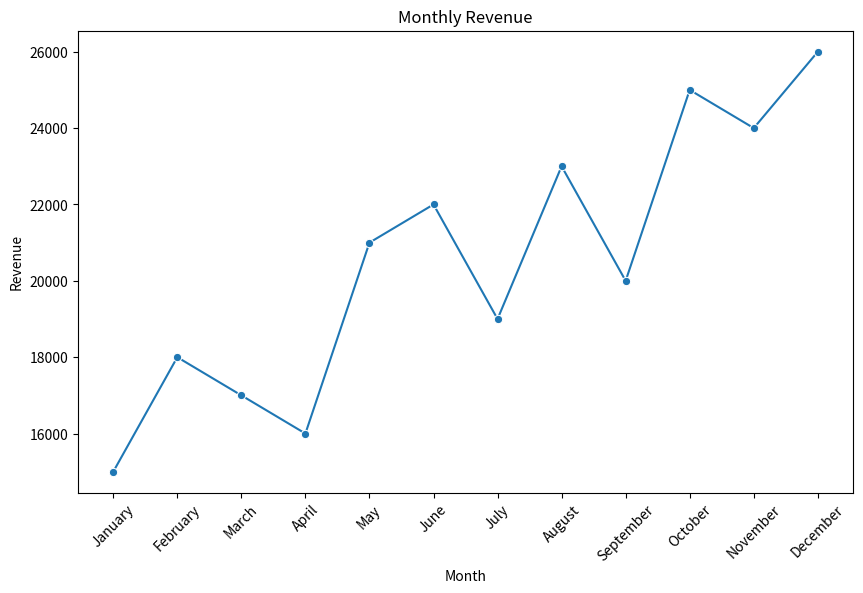
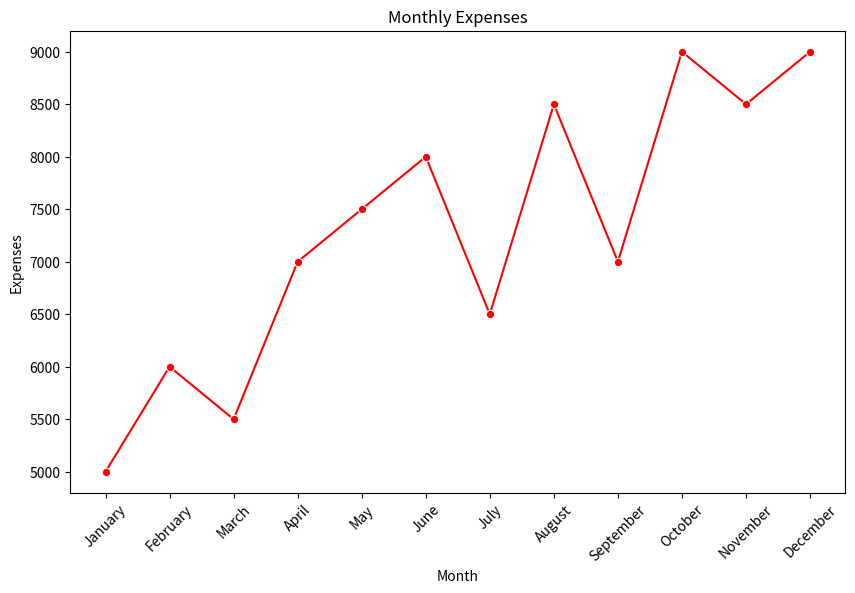
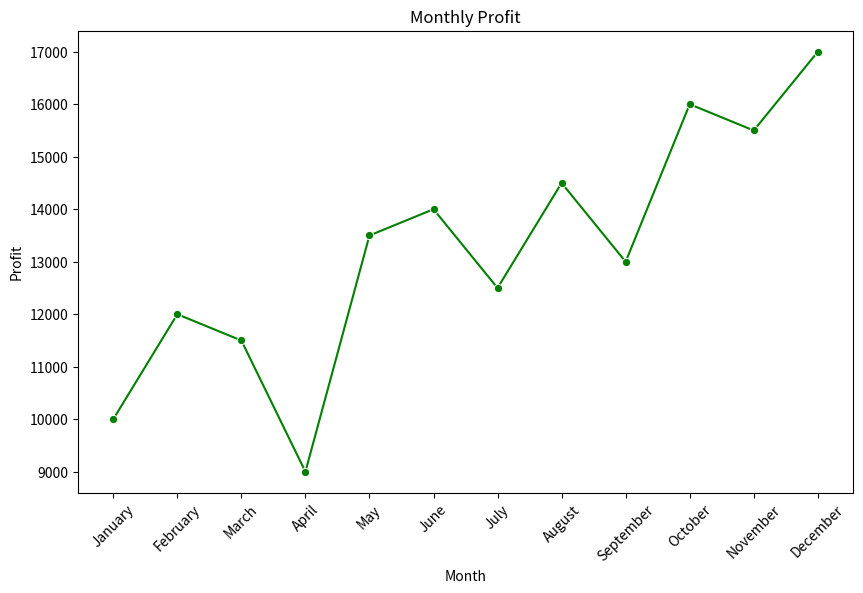
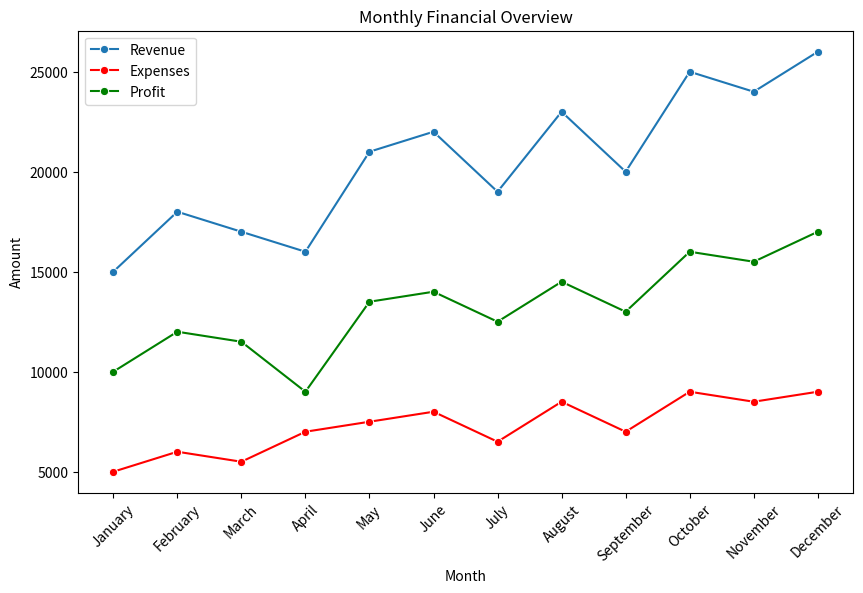
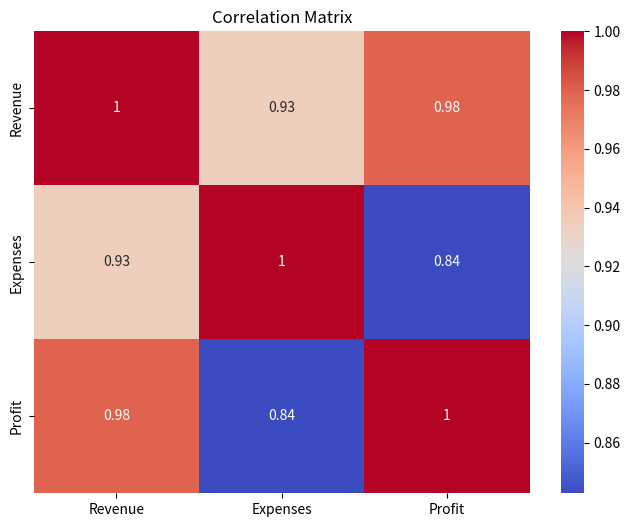

Write Python code to recreate these figures, in order.
import pandas as pd
import seaborn as sns
import matplotlib.pyplot as plt

# Örnek mali veri seti oluşturun
data = {
    'Month': ['January', 'February', 'March', 'April', 'May', 'June', 'July', 'August', 'September', 'October', 'November', 'December'],
    'Revenue': [15000, 18000, 17000, 16000, 21000, 22000, 19000, 23000, 20000, 25000, 24000, 26000],
    'Expenses': [5000, 6000, 5500, 7000, 7500, 8000, 6500, 8500, 7000, 9000, 8500, 9000]
}
df = pd.DataFrame(data)
df['Profit'] = df['Revenue'] - df['Expenses']

# Veri kümesini görüntüleyin
print(df)

# Temel istatistikleri hesaplayın
print(df.describe())

# Veri görselleştirme

# Aylık gelir grafiği
plt.figure(figsize=(10, 6))
sns.lineplot(x='Month', y='Revenue', data=df, marker='o')
plt.title('Monthly Revenue')
plt.xlabel('Month')
plt.ylabel('Revenue')
plt.xticks(rotation=45)
plt.show()

# Aylık gider grafiği
plt.figure(figsize=(10, 6))
sns.lineplot(x='Month', y='Expenses', data=df, marker='o', color='r')
plt.title('Monthly Expenses')
plt.xlabel('Month')
plt.ylabel('Expenses')
plt.xticks(rotation=45)
plt.show()

# Aylık kar grafiği
plt.figure(figsize=(10, 6))
sns.lineplot(x='Month', y='Profit', data=df, marker='o', color='g')
plt.title('Monthly Profit')
plt.xlabel('Month')
plt.ylabel('Profit')
plt.xticks(rotation=45)
plt.show()

# Gelir, gider ve karın birlikte gösterildiği grafik
plt.figure(figsize=(10, 6))
sns.lineplot(x='Month', y='Revenue', data=df, marker='o', label='Revenue')
sns.lineplot(x='Month', y='Expenses', data=df, marker='o', color='r', label='Expenses')
sns.lineplot(x='Month', y='Profit', data=df, marker='o', color='g', label='Profit')
plt.title('Monthly Financial Overview')
plt.xlabel('Month')
plt.ylabel('Amount')
plt.xticks(rotation=45)
plt.legend()
plt.show()

# Korelasyon matrisi ve ısı haritası
correlation_matrix = df[['Revenue', 'Expenses', 'Profit']].corr()
plt.figure(figsize=(8, 6))
sns.heatmap(correlation_matrix, annot=True, cmap="coolwarm")
plt.title("Correlation Matrix")
plt.show()
